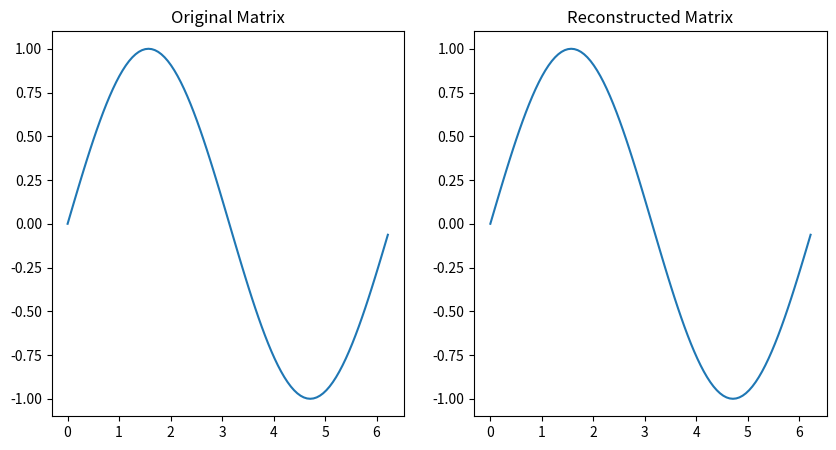
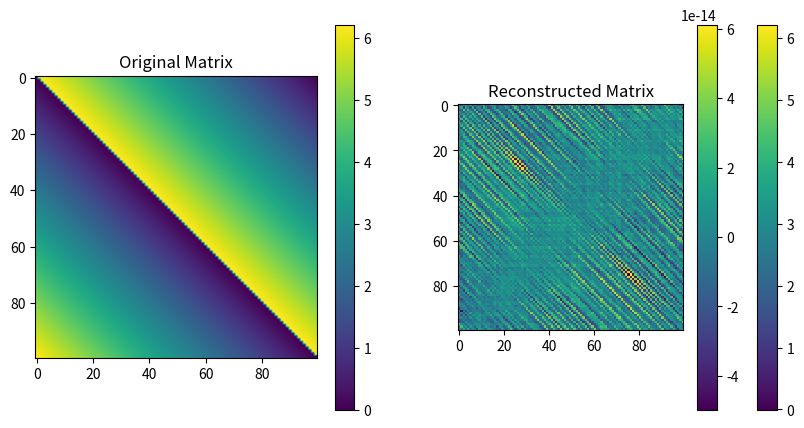

Reproduce these figures in Python, in order.
#libraries needed to generate and reconstruct using eigenvectors and eigenvalues the sin wave
import numpy as np
from scipy.linalg import toeplitz
import matplotlib.pyplot as plt

def generate_matrix():
    number = 100
    angles = np.linspace(0, 2 * np.pi, num=number, endpoint=False)
    #This will create an array called angles with 100 equally spaced angles between 0 and 2π,
    #where the endpoint=False argument means that the end point 2π is not included in the angles
    #construct covariance matrix
    cov_matrix = angles[np.arange(number)[:, None] - np.arange(number)]
    return angles,cov_matrix

def eigen_decomposition(matrix):
    #get the eigenvalues and eigenvectors from the covariance matrix
    eigenvalues, eigenvectors = np.linalg.eig(matrix)
    return eigenvalues, eigenvectors

def sort_eigen(eigenvalues, eigenvectors):
    # Sort eigenvalues and eigenvectors
    sort_indices = np.argsort(eigenvalues)[::-1]
    sorted_eigenvalues = eigenvalues[sort_indices]
    sorted_eigenvectors = eigenvectors[:, sort_indices]
    return sorted_eigenvalues,sorted_eigenvectors

def choose_k_eigenvectors(k,eigenvalues,eigenvectors):
    eigenvalues_selected = eigenvalues[:k]
    eigenvectors_selected = eigenvectors[:, :k]
    return eigenvalues_selected,eigenvectors_selected
def reconstructed_matrix(k, eigenvalues,eigenvectors,matrix):
    reconstructed_matrix = np.zeros_like(matrix, dtype=np.complex128)
    for i in range(k):
        reconstructed_matrix += eigenvalues[i] * np.outer(eigenvectors[:, i], np.conj(eigenvectors[:, i]))
    reconstructed_matrix = np.real(reconstructed_matrix)
    return reconstructed_matrix
def plot_matrix_vs_reconstructed_matrix(reconstructed_matrix,angles):
    figure, axis = plt.subplots(1, 2,figsize=(10, 5))
    amplitude = 1
    f=1
    T=1/f
    x_recon = amplitude*np.sin(reconstructed_matrix/T)
    x = amplitude*np.sin(angles/T)
    axis[0].plot(angles, x, label='Original Matrix')
    axis[0].set_title("Original Matrix")
    axis[1].plot(angles, x_recon[:, 0], label='Reconstructed Matrix')
    axis[1].set_title("Reconstructed Matrix")
    plt.show()
def plot_heatmaps(reconstructed_matrix,cov_matrix):
    fig, (ax1,ax2) = plt.subplots(1, 2, figsize=(10, 5))
    im1 = ax1.imshow(cov_matrix)
    ax1.set_title('Original Matrix')
    im2 = ax2.imshow(reconstructed_matrix)
    ax2.set_title('Reconstructed Matrix')
    fig.colorbar(im1, ax=ax1)
    fig.colorbar(im2, ax=ax2)
    plt.show()
def plot_error_heatmap(reconstructed_matrix,cov_matrix):
    error = cov_matrix - reconstructed_matrix
    print(error)
    # Plot the heatmap
    plt.imshow(error, cmap='viridis', interpolation='nearest')
    # Add colorbar
    plt.colorbar()
    # Show the plot
    plt.show()

def main():
    
    angles,covariance_matrix = generate_matrix()
    eigenvalues, eigenvectors = eigen_decomposition(covariance_matrix)
    eigenvalues, eigenvectors = sort_eigen(eigenvalues, eigenvectors)
    k = 100
    eigenvalues_selected,eigenvectors_selected=choose_k_eigenvectors(k,eigenvalues,eigenvectors)
    recon_matrix = reconstructed_matrix(k,eigenvalues_selected,eigenvectors_selected,covariance_matrix)
    plot_matrix_vs_reconstructed_matrix(recon_matrix,angles)
    plot_heatmaps(recon_matrix,covariance_matrix)
    plot_error_heatmap(recon_matrix,covariance_matrix)


if __name__ == "__main__":
    main()